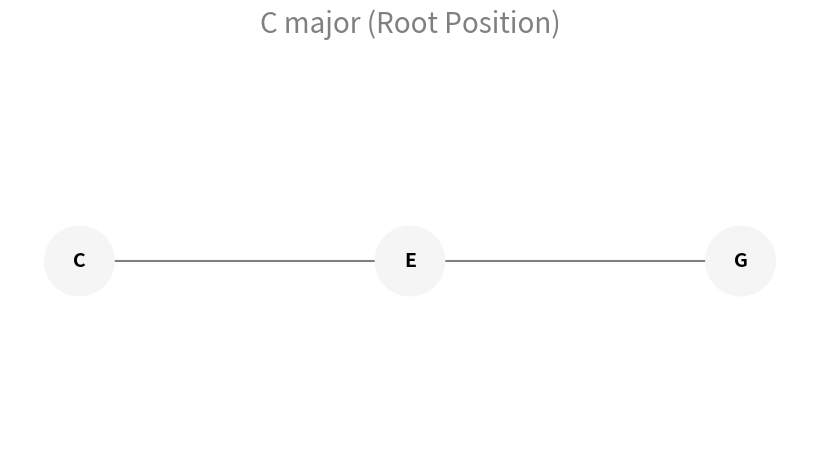
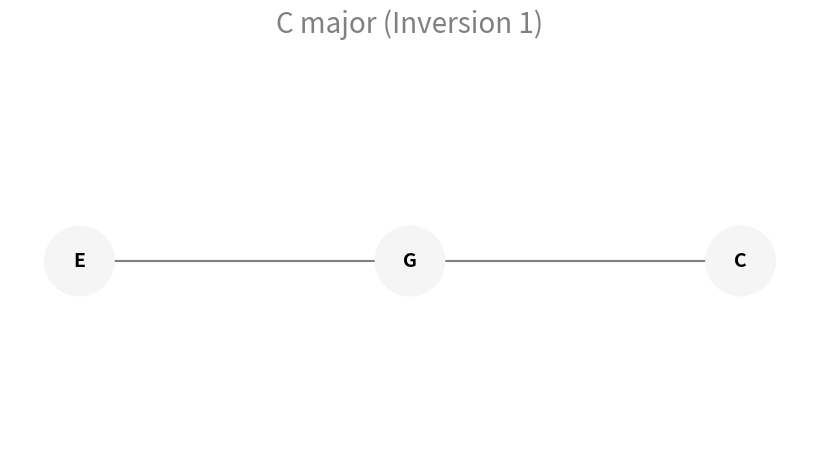
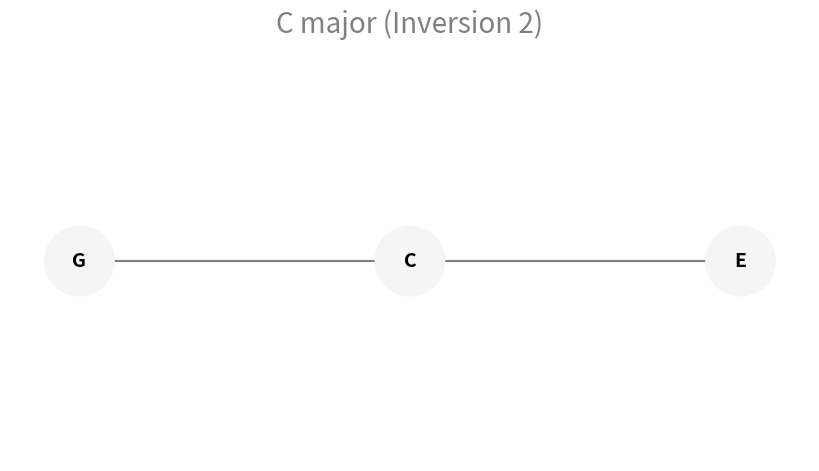
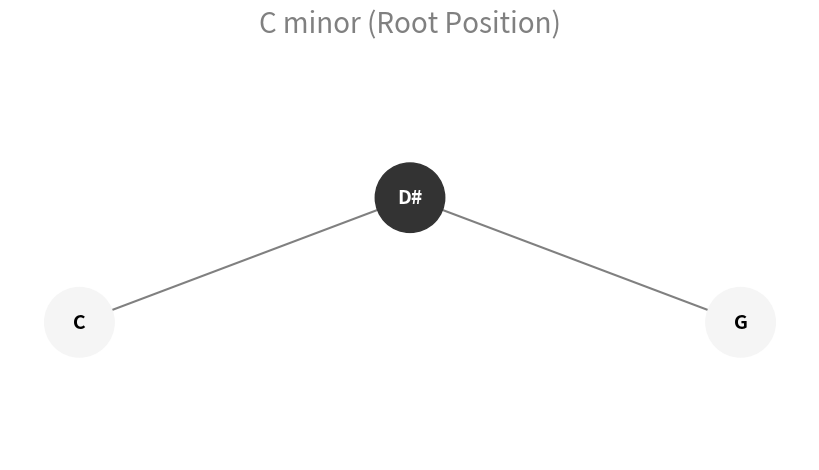
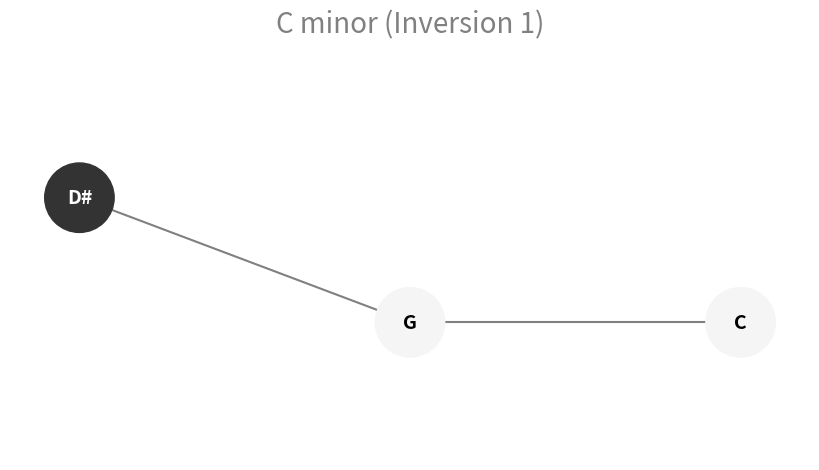
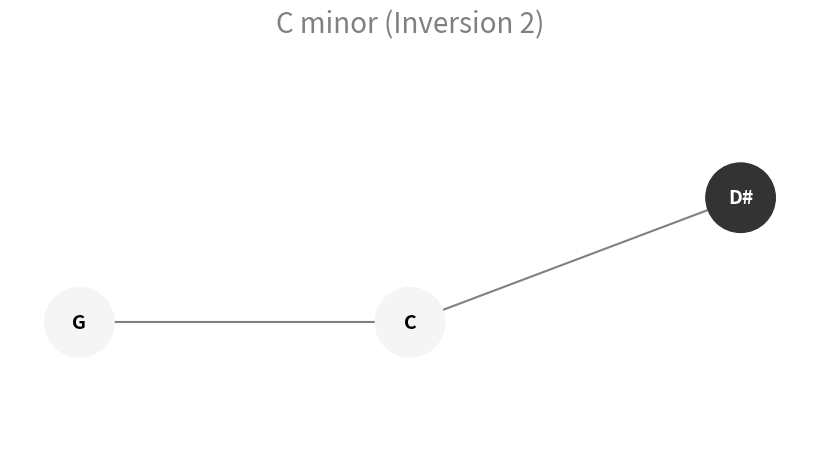
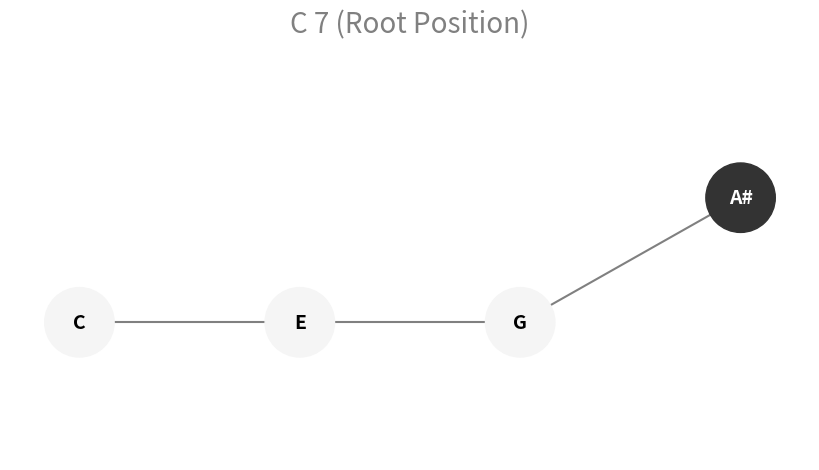
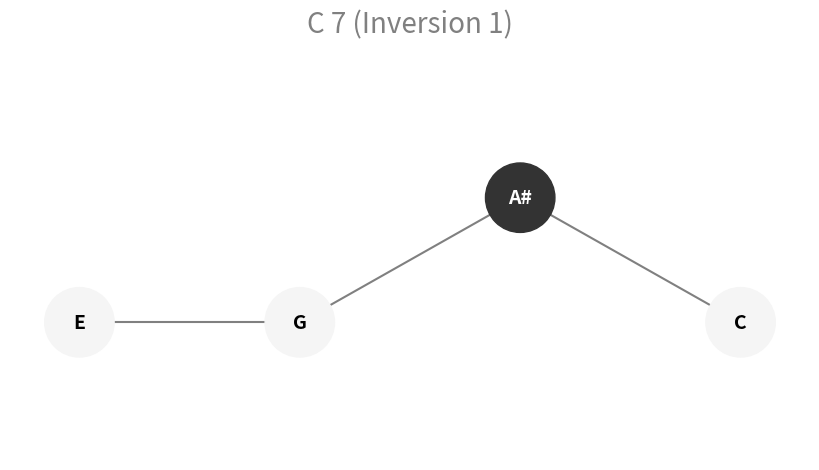
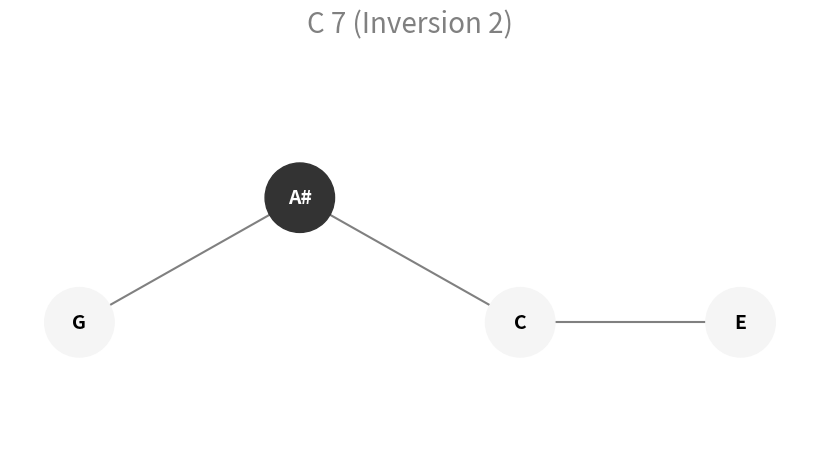
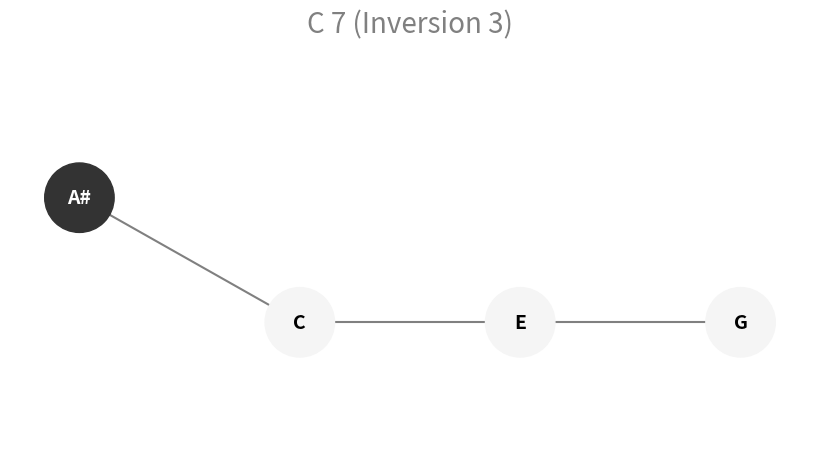
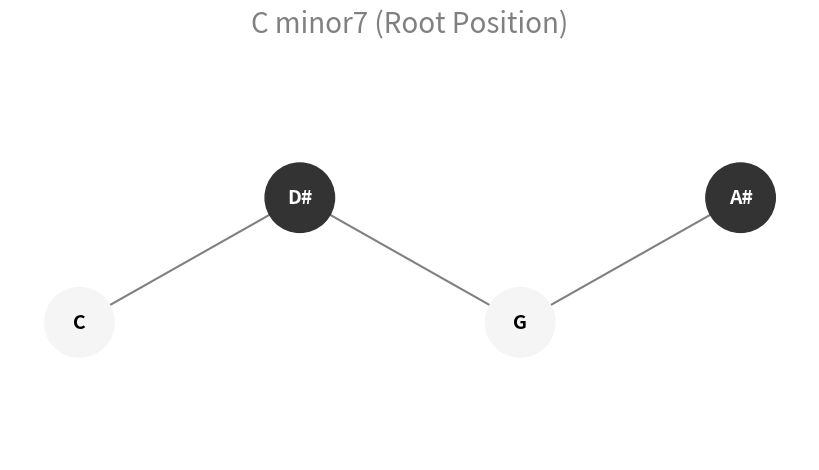
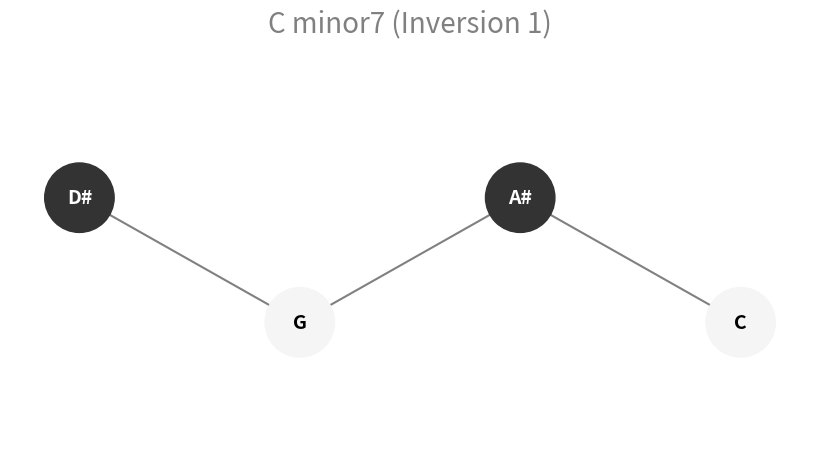
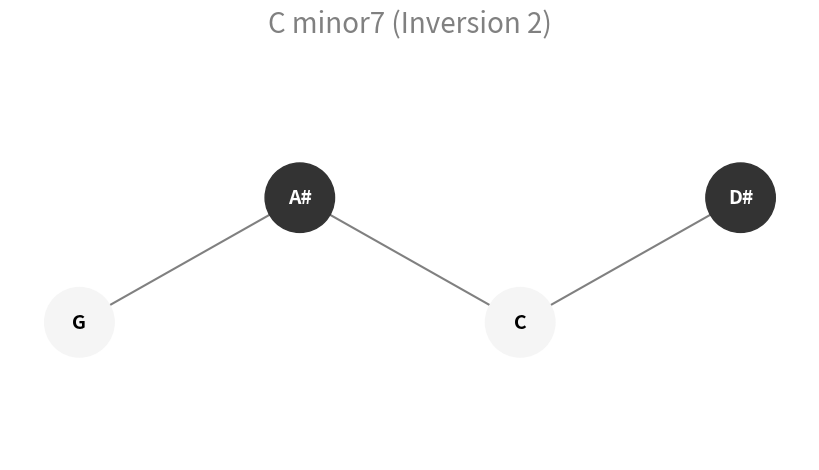
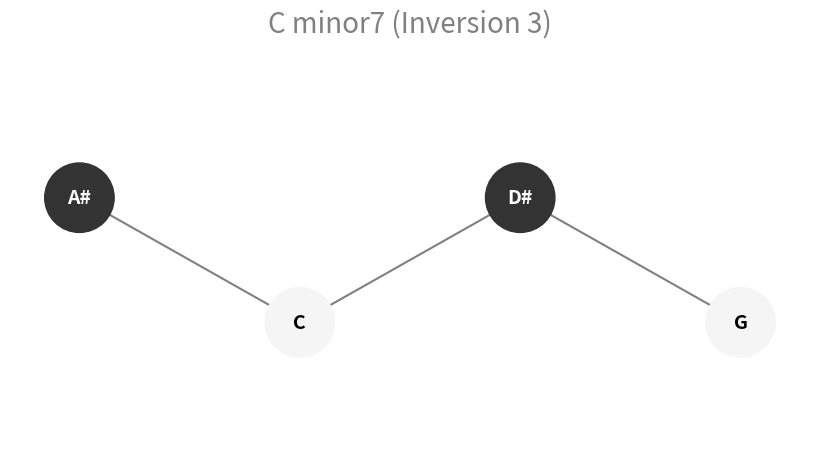
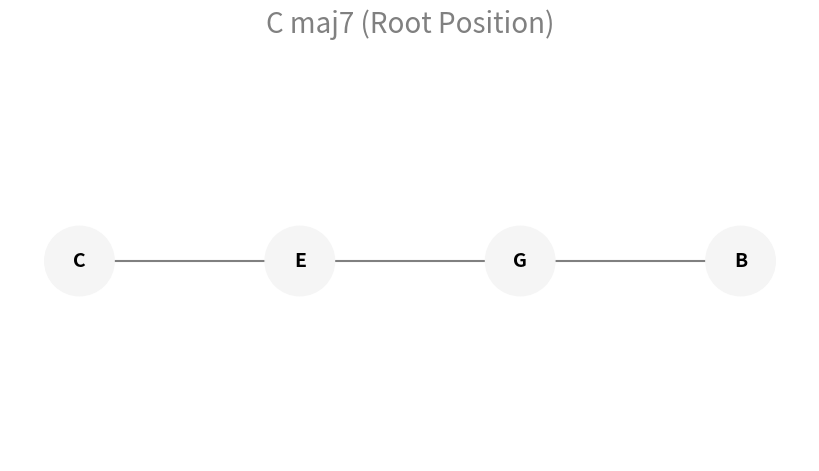
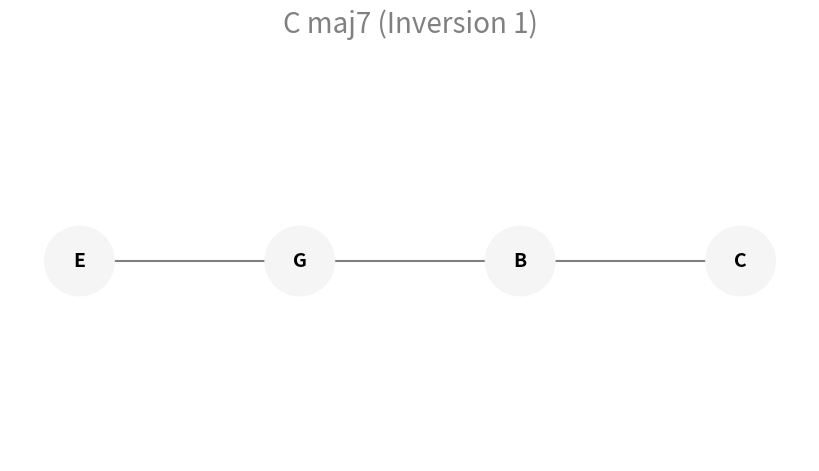

Generate these figures, in order, with matplotlib:
# chord_generator.py

import itertools
import argparse
import matplotlib.pyplot as plt
import networkx as nx
from matplotlib.backends.backend_pdf import PdfPages
import logging
import re
from typing import List, Tuple, Optional, Dict # For type hinting

# Configure logging
logging.basicConfig(level=logging.INFO, format='%(asctime)s - %(levelname)s - %(message)s')

# --- Constants ---
CHROMATIC_SCALE = ["C", "C#", "D", "D#", "E", "F", "F#", "G", "G#", "A", "A#", "B"]
KEY_TYPES = ["white", "black", "white", "black", "white", "white", "black", "white", "black", "white", "black", "white"]
INTERVALS = {
    "major": [0, 4, 7],
    "minor": [0, 3, 7],
    "7": [0, 4, 7, 10],
    "minor7": [0, 3, 7, 10],
    "maj7": [0, 4, 7, 11],
}
# Map common names/symbols to internal types
CHORD_TYPE_MAP = {
    "maj": "major", "major": "major", "": "major", "M": "major", # '' assumes major if only root is given
    "min": "minor", "minor": "minor", "m": "minor", "-": "minor",
    "7": "7", "dom7": "7",
    "m7": "minor7", "min7": "minor7", "-7": "minor7",
    "maj7": "maj7", "M7": "maj7",
}
VALID_TYPES = set(INTERVALS.keys())
VALID_ROOTS = set(CHROMATIC_SCALE)

# --- Core Chord Logic ---

def get_chord_notes(root: str, chord_type: str, intervals: List[int]) -> List[str]:
    """Calculates the note names for a chord given intervals (helper function)."""
    root_index = CHROMATIC_SCALE.index(root)
    chord_notes_indices = [(root_index + interval) % 12 for interval in intervals]
    return [CHROMATIC_SCALE[note_index] for note_index in chord_notes_indices]

def generate_chord_structure(root: str, chord_type: str, inversion: int = 0) -> Tuple[List[str], List[str], str]:
    """
    Generates the notes and structure for a given musical chord.
    Args, Returns, Raises documented as before.
    """
    if chord_type not in INTERVALS:
        raise ValueError(f"Unsupported chord type: {chord_type}")
    if root not in VALID_ROOTS:
         raise ValueError(f"Invalid root note: {root}")

    chord_intervals = INTERVALS[chord_type][:] # Make a copy

    num_notes = len(chord_intervals)
    if inversion >= num_notes:
         raise ValueError(f"Inversion {inversion} is invalid for a {num_notes}-note chord ({root} {chord_type})")

    actual_inversion = inversion

    # Apply inversion by rotating intervals and adding octaves
    temp_intervals = chord_intervals[:]
    for _ in range(actual_inversion):
        temp_intervals.append(temp_intervals.pop(0) + 12)
    temp_intervals.sort() # Keep intervals sorted for consistent note order display

    # Calculate note names based on inverted intervals
    root_index = CHROMATIC_SCALE.index(root)
    chord_notes_indices = [(root_index + interval) % 12 for interval in temp_intervals]
    chord_note_names = [CHROMATIC_SCALE[note_index] for note_index in chord_notes_indices]
    key_colors = [KEY_TYPES[note_index] for note_index in chord_notes_indices]

    inversion_str = f"(Inversion {actual_inversion})" if actual_inversion > 0 else "(Root Position)"
    # Adjust title slightly for clarity if specific bass note was used for inversion
    title = f"{root} {chord_type} {inversion_str}" # Keep it simple for now

    return chord_note_names, key_colors, title

def parse_chord_string(chord_string: str) -> Optional[Tuple[str, str, int]]:
    """
    Parses a chord string like 'C#m7', 'G7/B' into (root, type, inversion).
    Returns None if parsing fails.
    """
    # Regex to capture root, type suffix, and optional /bassnote
    # Root: (C|D|E|F|G|A|B)(#|b)?
    # Type: (\w*?)?? - Non-greedy match for type suffix
    # Bass: (?:/(C|D|E|F|G|A|B)(#|b)?)? - Optional non-capturing group for / and bass note
    match = re.match(r"^(?P<root>[A-G]#?)(?P<type>\w*?|)(?:/(?P<bass>[A-G]#?))?$", chord_string.strip())

    if not match:
        logging.warning(f"Could not parse chord string: '{chord_string}'")
        return None

    root = match.group("root")
    type_suffix = match.group("type")
    bass_note = match.group("bass")

    # Normalize root note (we internally only use sharps)
    # Add more normalization if needed (e.g., Db -> C#) - keeping simple for now
    if root not in VALID_ROOTS:
        logging.warning(f"Invalid root note '{root}' in string: '{chord_string}'")
        return None

    # Determine chord type
    chord_type = CHORD_TYPE_MAP.get(type_suffix.lower())
    if chord_type is None:
        logging.warning(f"Unknown chord type suffix '{type_suffix}' in string: '{chord_string}'")
        return None

    # Determine inversion
    inversion = 0
    if bass_note:
        if bass_note not in VALID_ROOTS:
            logging.warning(f"Invalid bass note '{bass_note}' in string: '{chord_string}'")
            return None
        try:
            # Get root position notes to find inversion
            root_pos_intervals = INTERVALS[chord_type]
            root_pos_notes = get_chord_notes(root, chord_type, root_pos_intervals)
            
            # Find the index of the bass note in the root position chord
            try:
                inversion = root_pos_notes.index(bass_note)
            except ValueError:
                logging.warning(f"Bass note '{bass_note}' not found in root position of '{root} {chord_type}'. Cannot determine inversion for '{chord_string}'. Treating as root position.")
                inversion = 0 # Default to root if bass note doesn't fit simple inversion

        except Exception as e:
             logging.error(f"Error determining inversion for '{chord_string}': {e}")
             return None # Failed to determine inversion

    return root, chord_type, inversion


def plot_chord_diagram(chord_note_names, key_colors, title):
    """
    Plots the chord diagram using Matplotlib and NetworkX.

    Args:
        chord_note_names (list[str]): Names of the notes in the chord.
        key_colors (list[str]): Key types ("white" or "black") for each note.
        title (str): The title for the plot.
    """
    graph = nx.Graph()
    positions = {}
    node_colors_map = []

    for i, note in enumerate(chord_note_names):
        key_color_value = (.2, .2, .2) if key_colors[i] == "black" else "whitesmoke"
        text_color = "white" if key_colors[i] == "black" else "black"
        # Ensure unique node names if duplicates exist (e.g., in inversions)
        node_id = f"{note}_{i}"
        graph.add_node(node_id, label=note, color=key_color_value, text_color=text_color)
        node_colors_map.append(key_color_value)
        # Position black keys slightly higher
        positions[node_id] = (i, 0.1 if key_colors[i] == "black" else 0)

    # Connect the notes (visually, not necessarily musically adjacent)
    node_ids = list(graph.nodes())
    for i in range(len(node_ids) - 1):
        graph.add_edge(node_ids[i], node_ids[i+1])

    # Create a new figure for each plot
    plt.figure(figsize=(8, 4)) # Adjusted figure size
    nx.draw(
        graph,
        pos=positions,
        with_labels=False,
        node_size=2500,
        node_color=node_colors_map,
        edge_color="gray",
        width=1.5,
    )

    # Add labels with appropriate text colors
    for node_id, (x, y) in positions.items():
        node_attr = graph.nodes[node_id]
        plt.text(
            x, y, node_attr['label'],
            fontsize=14,
            fontweight='bold',
            ha="center",
            va="center",
            color=node_attr['text_color']
        )

    plt.title(title, color="gray", fontsize=20, pad=20)
    plt.tight_layout()

    current_ylim = plt.ylim()
    # Add a buffer to the top and bottom limits
    plt.ylim(current_ylim[0] - 0.1, current_ylim[1] + 0.1)
    plt.axis("off") # Turn off axis AFTER adjusting limits

def generate_filename(args):
    """Generates a descriptive filename based on arguments."""

    # If specific chords are given, use a simpler naming scheme
    if args.chords:
         # Use first few chords if possible, sanitize
        prefix = "CustomChords"
        if args.chords:
            safe_chord_names = [re.sub(r'[\\/*?:"<>|#]', "", c.replace("#", "s")) for c in args.chords[:3]]
            prefix = "-".join(safe_chord_names)
            if len(args.chords) > 3:
                prefix += "_etc"
        return f"{prefix}.pdf"

    default_roots = ["C", "C#", "D", "D#", "E", "F", "F#", "G", "G#", "A", "A#", "B"]
    default_types = ["major", "minor", "7", "minor7", "maj7"]

    # Roots part
    if set(args.roots) == set(default_roots):
        roots_part = "Roots_All"
    elif len(args.roots) == 1:
        roots_part = f"Root_{args.roots[0]}"
    else:
        roots_str = "-".join(args.roots)
        roots_part = f"Roots_{len(args.roots)}Custom" if len(roots_str) > 20 else f"Roots_{roots_str}"

    # Types part
    if set(args.types) == set(default_types):
        types_part = "Types_All"
    elif len(args.types) == 1:
        types_part = f"Type_{args.types[0]}"
    else:
        types_str = "-".join(args.types)
        types_part = f"Types_{len(args.types)}Custom" if len(types_str) > 20 else f"Types_{types_str}"

    # Inversions part
    requested_invs_str = "-".join(map(str, sorted(list(set(args.inversions)))))
    inversions_part = f"Invs_{requested_invs_str}"
    if args.skip_root:
        inversions_part += "_NoRootPos"

    base_filename = f"{roots_part}_{types_part}_{inversions_part}"
    sanitized_filename = base_filename.replace("#", "s")
    sanitized_filename = re.sub(r'[\\/*?:"<>|]', "", sanitized_filename)

    return f"{sanitized_filename}.pdf"


# --- Main Execution ---
def main():
    """Main function to parse arguments and generate chord diagrams."""
    parser = argparse.ArgumentParser(description="Generate musical chord diagrams and save them to PDF. Provide EITHER --chords OR combination flags (-r, -t, -i).")

    # Mode 1: Specific Chords
    parser.add_argument("-c", "--chords", nargs='+', default=None,
                        help="List of specific chord strings to generate (e.g., 'Cmaj7' 'G7/B' 'Am'). Conflicts with -r, -t, -i.")

    # Mode 2: Combinations
    parser.add_argument("-r", "--roots", nargs='+', default=["C", "C#", "D", "D#", "E", "F", "F#", "G", "G#", "A", "A#", "B"],
                        help="List of root notes (Conflicts with --chords).")
    parser.add_argument("-t", "--types", nargs='+', default=["major", "minor", "7", "minor7", "maj7"],
                        help="List of chord types (Conflicts with --chords).")
    parser.add_argument("-i", "--inversions", type=int, nargs='+', default=[0, 1, 2, 3],
                        help="List of inversion numbers (Conflicts with --chords).")
    parser.add_argument("--skip-root", action='store_true',
                        help="Skip root position in combination mode (Conflicts with --chords).")

    # Output file - works for both modes
    parser.add_argument("-o", "--output", default=None,
                        help="Output PDF filename. If omitted, a descriptive name is generated automatically.")

    args = parser.parse_args()

    # --- Validate argument usage ---
    combination_mode_args = args.roots != parser.get_default("roots") or \
                            args.types != parser.get_default("types") or \
                            args.inversions != parser.get_default("inversions") or \
                            args.skip_root

    if args.chords and combination_mode_args:
        parser.error("Argument --chords cannot be used with -r, -t, -i, or --skip-root.")
    if not args.chords and not combination_mode_args:
         # If no chords and no combination args changed from default, run default combination
         logging.info("No specific chords or custom combinations provided. Running default combinations.")
         args.roots = parser.get_default("roots")
         args.types = parser.get_default("types")
         args.inversions = parser.get_default("inversions")


    # --- Determine chords to generate ---
    chords_to_process: List[Tuple[str, str, int]] = []

    if args.chords:
        logging.info(f"Processing specific chords: {', '.join(args.chords)}")
        for chord_str in args.chords:
            parsed = parse_chord_string(chord_str)
            if parsed:
                chords_to_process.append(parsed)
            else:
                logging.warning(f"Skipping unparseable chord: '{chord_str}'")

    else: # Combination mode
        # Filter invalid types/roots specified by user
        requested_roots = [r for r in args.roots if r in VALID_ROOTS]
        invalid_roots = [r for r in args.roots if r not in VALID_ROOTS]
        if invalid_roots:
            logging.warning(f"Ignoring invalid root notes specified: {', '.join(invalid_roots)}")

        requested_types = [t for t in args.types if t in VALID_TYPES] # Assuming internal types are valid
        # We don't validate types here as they map to internal ones

        if not requested_roots or not requested_types:
            logging.error("No valid roots or types available for combination mode. Exiting.")
            return

        logging.info(f"Generating combinations for roots: {', '.join(requested_roots)}")
        logging.info(f"Chord types: {', '.join(requested_types)}")
        logging.info(f"Requested inversions: {', '.join(map(str, sorted(list(set(args.inversions)))))}")

        for root in requested_roots:
            for chord_type in requested_types:
                num_notes = len(INTERVALS[chord_type])
                valid_requested_inversions = [inv for inv in args.inversions if 0 <= inv < num_notes]

                if args.skip_root and 0 in valid_requested_inversions:
                     valid_requested_inversions.remove(0)

                active_inversions = sorted(list(set(valid_requested_inversions)))

                for inversion in active_inversions:
                    chords_to_process.append((root, chord_type, inversion))

    if not chords_to_process:
        logging.error("No valid chords to generate. Exiting.")
        return

    # --- Filename Generation ---
    if args.output is None:
        output_filename = generate_filename(args) # Pass args to let it decide naming based on mode
    else:
        output_filename = args.output
        if not output_filename.lower().endswith(".pdf"):
            output_filename += ".pdf"
    logging.info(f"Output file: {output_filename}")

    # --- PDF Generation ---
    count = 0
    with PdfPages(output_filename) as pdf:
        for root, chord_type, inversion in chords_to_process:
            try:
                notes, keys, title = generate_chord_structure(root, chord_type, inversion)
                plot_chord_diagram(notes, keys, title)
                pdf.savefig(bbox_inches="tight")
                plt.close()
                count += 1
                logging.info(f"Generated diagram for: {root} {chord_type} inv{inversion}")
            except ValueError as e:
                logging.error(f"Skipping: {e}") # Error generating structure (e.g., invalid inversion)
            except Exception as e:
                logging.error(f"Unexpected error generating diagram for {root} {chord_type} inv{inversion}: {e}", exc_info=True)

    logging.info(f"Finished! Created {output_filename} containing {count} chord diagrams.")


if __name__ == "__main__":
    main()
